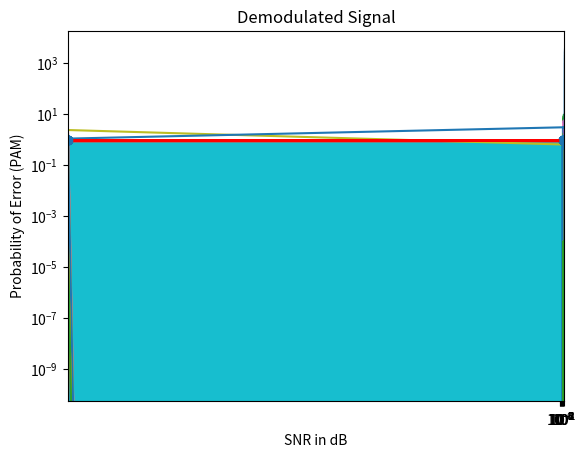

Reproduce this figure in Python.
import matplotlib.pyplot as plt # Provides an implicit way of plotting
import numpy as np # Support for large, multi-dimensional arrays and matrices
import math # Provides access to the mathematical functions defined by the C standard

t = []
xt = np.random.normal(0, 1, 10000)
for i in range(len(xt)):
    if i>0.5:
        t.append(i)
    elif i<=0.5:
        t.append(0)

y = []
for i in t:
    if i==0:
        y.append(1)
    else:
        y.append(-1)

x = np.arange(0, len(y), 1); plt.step(x, y)
plt.xlim(0, 100); plt.show()

l = p = []
for num in range(1,11):
    
    final = error = rt = []
    sigma = (10*10**(-num/10)/2)
    print("\n" + str(num) + " - Sigma Value: " + str(sigma))
    
    noise = np.random.normal(0,sigma,10000)
    count, bins, ignored = plt.hist(noise, 1000, density=True)
    plt.plot(bins, np.ones_like(bins), linewidth=2, color='r')
    plt.show()
    
    rt = y + noise    
    plt.plot(rt); plt.title("Signal with Noise")
    plt.xlim(0,100); plt.show()
    
    for i in range(len(rt)):
        if rt[i]>0:
            final.append(1)
        else:
            final.append(-1)
    
    error_count = 0
    for i in range(len(rt)):
        if final[i] != y[i]:
            error_count += 1
    print("    Error Count: " + str(error_count)); error.append(error_count)
    
    plt.stem(final)
    plt.xlabel("Sequence"); plt.ylabel("Ampltiude"); plt.title("Demodulated Signal")
    plt.xlim(0,100); plt.show()
    
    for i in range(len(error)):
        l.append(error[i]/10000)
    p.append(math.erfc(np.sqrt(num)*np.sqrt(2))) # Returns the complementary error function of a number
    
plt.semilogx(p); plt.semilogy(l)
plt.xlabel("SNR in dB"); plt.ylabel("Probability of Error (PAM)")
plt.show()
